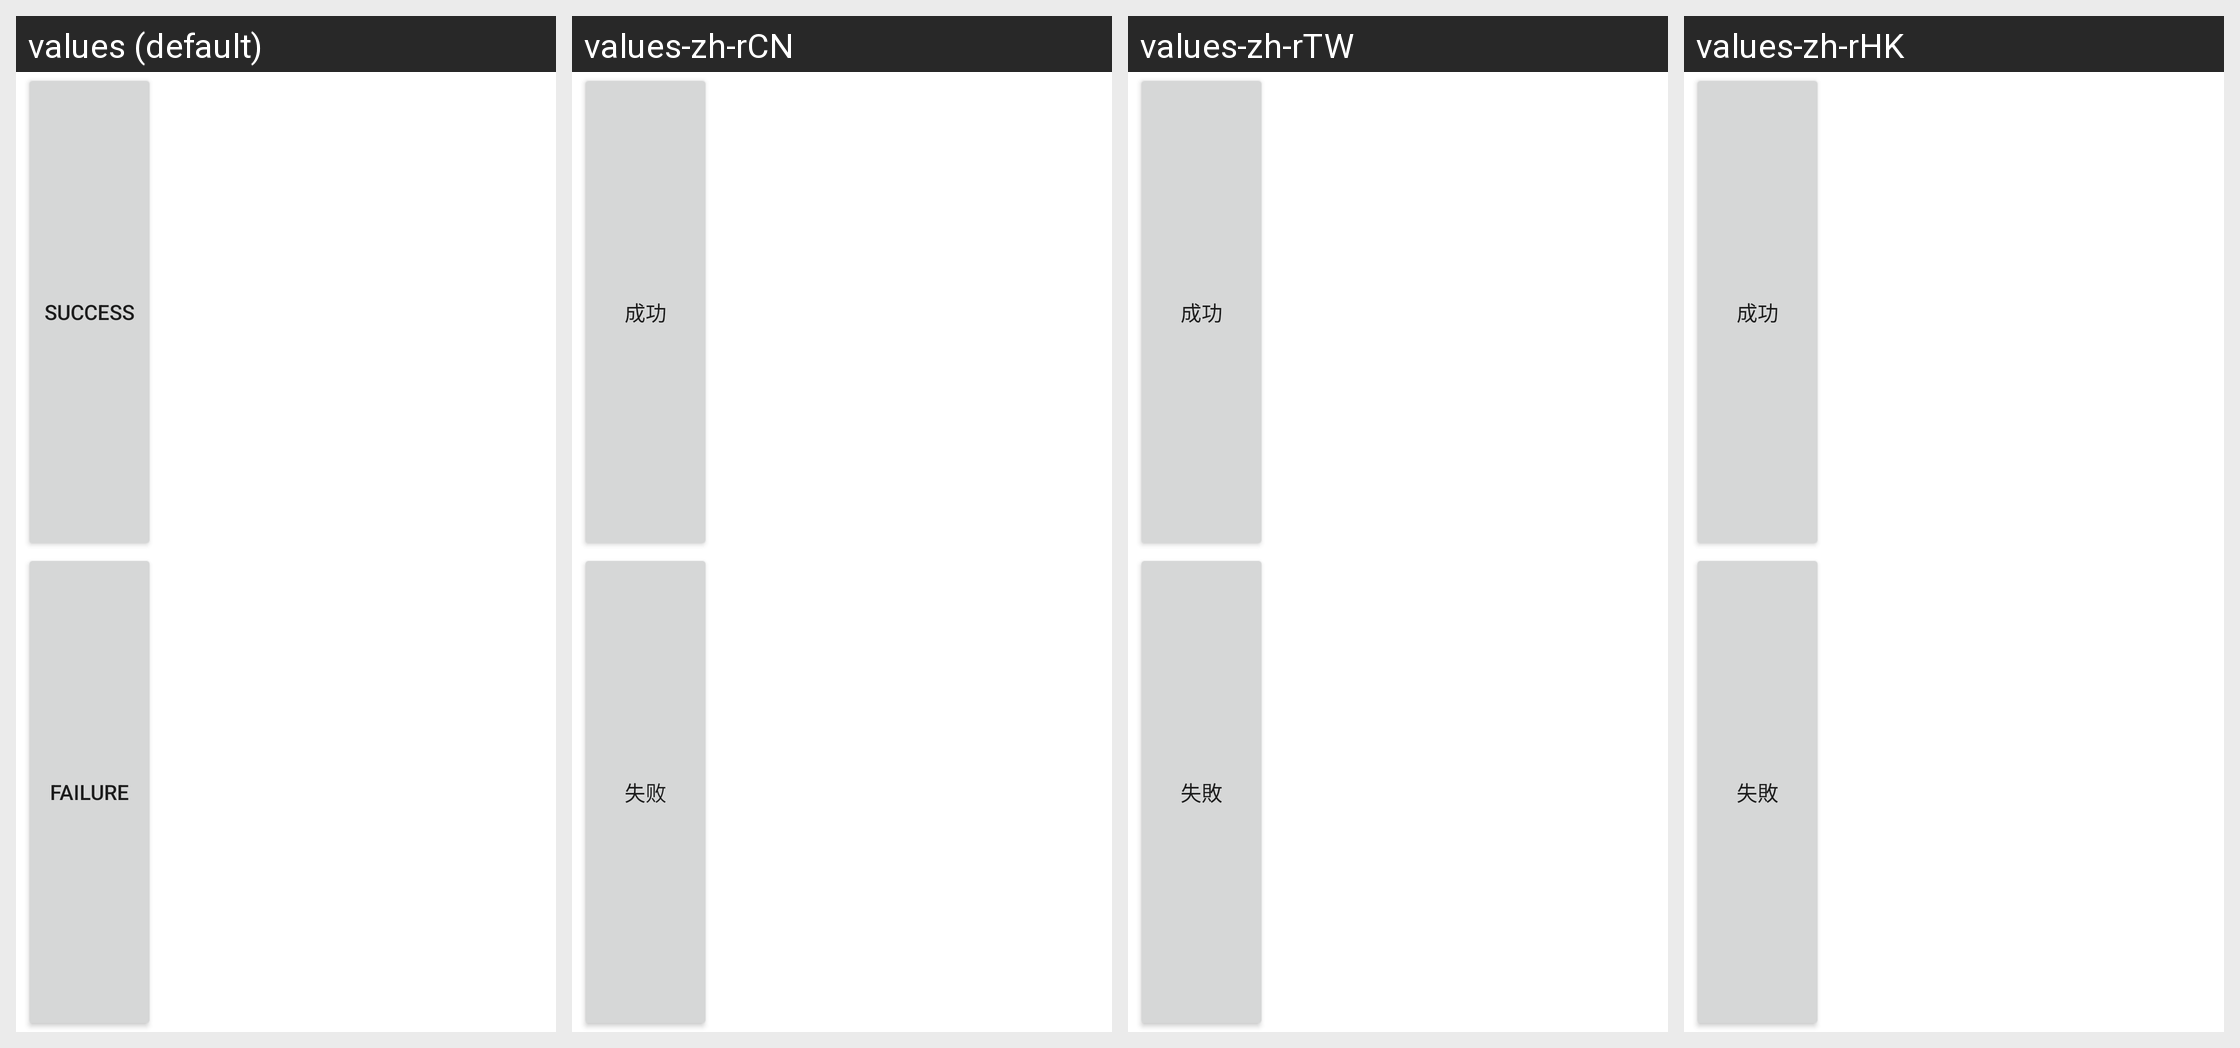

Strings drawn on this Android screen and how each of the app's shown locales translates them:
Android screen res/layout/ygps.xml rendered under 4 locales, left to right: values (default), values-zh-rCN, values-zh-rTW, values-zh-rHK. Device: Nexus 5 (rendered at 1080×1920; each locale shown at half size, 540×960, under a caption strip naming it); theme Theme.MaterialComponents.DayNight.NoActionBar.
Strings drawn on this screen, with the default value and each locale's value (text and hints the layout hard-codes, and strings that could not be matched under every locale, appear in the picture but are not listed):

Success
  values: Success
  values-zh-rCN: 成功
  values-zh-rTW: 成功
  values-zh-rHK: 成功

Failed
  values: Failure
  values-zh-rCN: 失败
  values-zh-rTW: 失敗
  values-zh-rHK: 失敗
